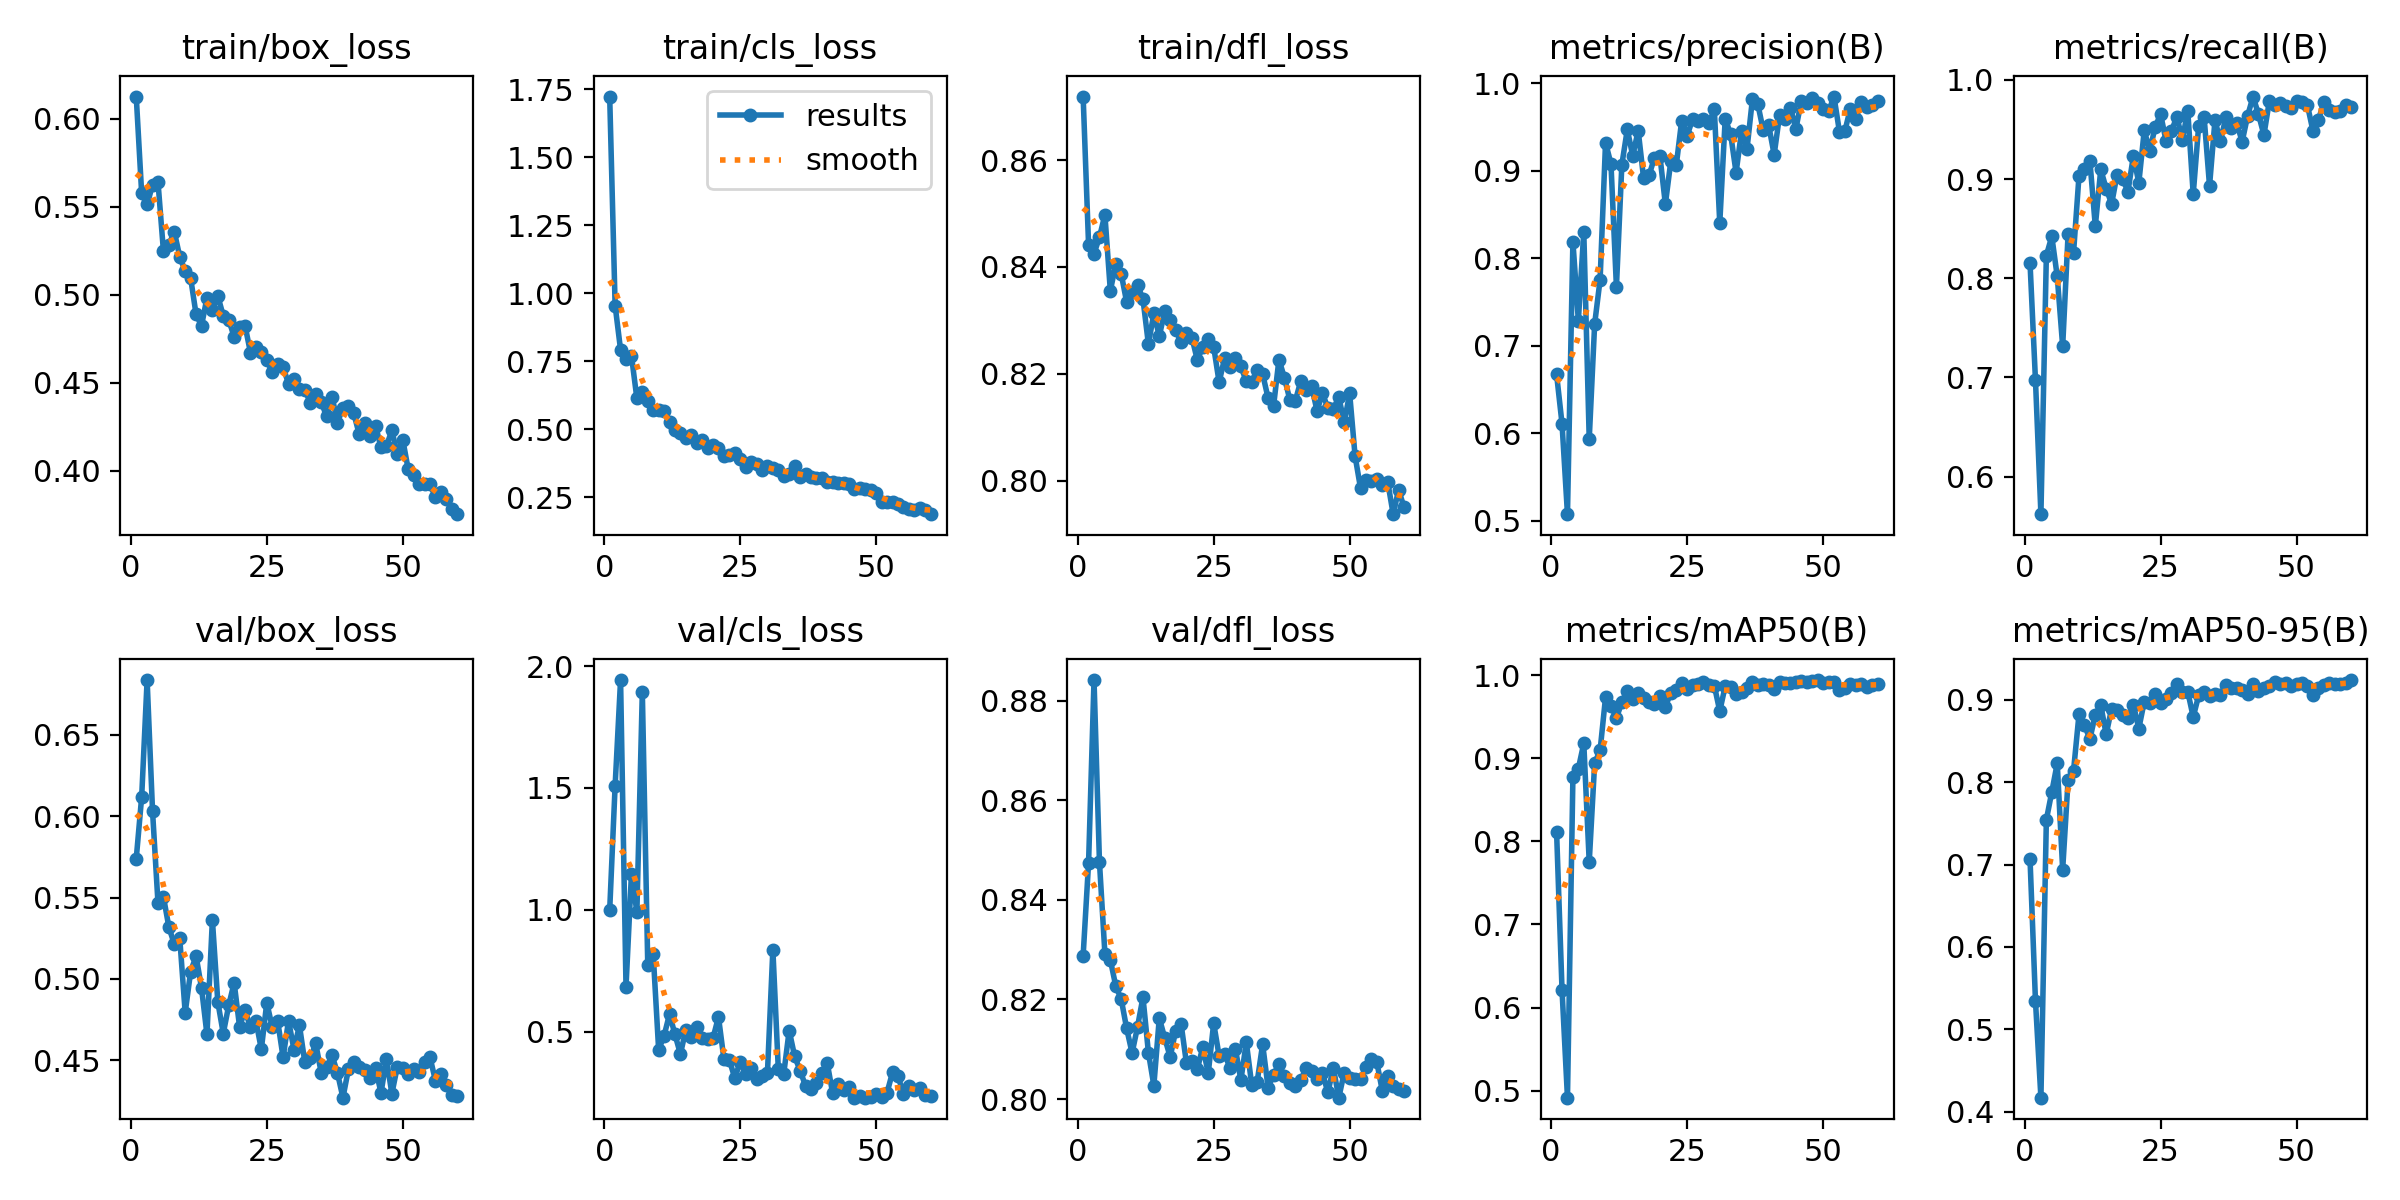

The table this chart was drawn from, first rows:
epoch, time, train/box_loss, train/cls_loss, train/dfl_loss, metrics/precision(B), metrics/recall(B), metrics/mAP50(B), metrics/mAP50-95(B), val/box_loss, val/cls_loss, val/dfl_loss, lr/pg0, lr/pg1, lr/pg2
1, 43.5, 0.6125, 1.723, 0.8719, 0.6675, 0.815, 0.8111, 0.7062, 0.5739, 0.998, 0.8288, 0.000407, 0.000407, 0.000407
2, 58.47, 0.5575, 0.9542, 0.8441, 0.611, 0.697, 0.6211, 0.5343, 0.6119, 1.51, 0.8475, 0.0008101, 0.0008101, 0.0008101
3, 74.15, 0.5512, 0.7914, 0.8425, 0.5076, 0.5621, 0.4915, 0.4172, 0.6837, 1.942, 0.8841, 0.001199, 0.001199, 0.001199
4, 89.68, 0.5623, 0.759, 0.8456, 0.8191, 0.8229, 0.8773, 0.7544, 0.6029, 0.6845, 0.8476, 0.001188, 0.001188, 0.001188
5, 106.2, 0.564, 0.7701, 0.8498, 0.7288, 0.8422, 0.8874, 0.7881, 0.5466, 1.147, 0.8292, 0.001167, 0.001167, 0.001167
6, 121.5, 0.5247, 0.6125, 0.8356, 0.8303, 0.8019, 0.9179, 0.8227, 0.5505, 0.9913, 0.828, 0.001147, 0.001147, 0.001147
7, 137, 0.5285, 0.6365, 0.8405, 0.5934, 0.7314, 0.7751, 0.6939, 0.5319, 1.893, 0.8227, 0.001126, 0.001126, 0.001126
8, 152.4, 0.5357, 0.6047, 0.8387, 0.7251, 0.8449, 0.894, 0.8029, 0.5213, 0.7721, 0.8201, 0.001106, 0.001106, 0.001106
9, 168.9, 0.5216, 0.5695, 0.8334, 0.7755, 0.8259, 0.9095, 0.814, 0.525, 0.8175, 0.8142, 0.001085, 0.001085, 0.001085
10, 184.7, 0.5133, 0.5704, 0.8354, 0.9324, 0.9033, 0.9732, 0.8821, 0.4792, 0.4256, 0.8093, 0.001064, 0.001064, 0.001064
11, 199.9, 0.5095, 0.5654, 0.8366, 0.9078, 0.9106, 0.9623, 0.8691, 0.5045, 0.4826, 0.8145, 0.001044, 0.001044, 0.001044
12, 215.2, 0.4889, 0.5253, 0.834, 0.7673, 0.9187, 0.9485, 0.8523, 0.5141, 0.5719, 0.8205, 0.001023, 0.001023, 0.001023
13, 230.8, 0.4824, 0.498, 0.8256, 0.9071, 0.8525, 0.9672, 0.8817, 0.4945, 0.4884, 0.8094, 0.001002, 0.001002, 0.001002
14, 246.9, 0.4983, 0.4873, 0.8313, 0.9472, 0.9097, 0.9811, 0.8935, 0.4659, 0.408, 0.8027, 0.0009819, 0.0009819, 0.0009819
15, 261.8, 0.4913, 0.4654, 0.827, 0.9172, 0.8904, 0.9707, 0.858, 0.5363, 0.5071, 0.8163, 0.0009612, 0.0009612, 0.0009612
16, 277.5, 0.4993, 0.4798, 0.8317, 0.946, 0.8751, 0.9781, 0.8893, 0.4858, 0.4784, 0.8123, 0.0009406, 0.0009406, 0.0009406
17, 293.1, 0.488, 0.4502, 0.8301, 0.8914, 0.9046, 0.9722, 0.8872, 0.4664, 0.5172, 0.8085, 0.00092, 0.00092, 0.00092
18, 308.5, 0.4859, 0.46, 0.8283, 0.8948, 0.9004, 0.9673, 0.8819, 0.4837, 0.4719, 0.8136, 0.0008994, 0.0008994, 0.0008994
19, 324.5, 0.476, 0.4302, 0.8259, 0.9152, 0.8874, 0.9653, 0.8777, 0.4976, 0.4703, 0.8152, 0.0008787, 0.0008787, 0.0008787
20, 339.8, 0.4815, 0.4416, 0.8276, 0.9169, 0.9234, 0.9753, 0.8939, 0.4706, 0.4738, 0.8072, 0.0008581, 0.0008581, 0.0008581
21, 355.5, 0.4825, 0.4307, 0.8268, 0.8619, 0.8963, 0.9618, 0.865, 0.4808, 0.5601, 0.8076, 0.0008375, 0.0008375, 0.0008375
22, 370.7, 0.4672, 0.4026, 0.8226, 0.9111, 0.9491, 0.9788, 0.8978, 0.4702, 0.387, 0.8061, 0.0008169, 0.0008169, 0.0008169
23, 386.8, 0.4705, 0.4041, 0.8251, 0.9063, 0.9285, 0.9815, 0.8963, 0.4743, 0.3834, 0.8104, 0.0007962, 0.0007962, 0.0007962
24, 402.5, 0.4676, 0.4112, 0.8265, 0.9574, 0.9524, 0.9903, 0.9067, 0.4568, 0.3093, 0.8052, 0.0007756, 0.0007756, 0.0007756
25, 418.3, 0.4628, 0.39, 0.825, 0.9401, 0.9656, 0.9836, 0.8966, 0.4854, 0.376, 0.8152, 0.000755, 0.000755, 0.000755
26, 433.8, 0.4562, 0.3605, 0.8184, 0.959, 0.9386, 0.9881, 0.9011, 0.4705, 0.3274, 0.8087, 0.0007344, 0.0007344, 0.0007344
27, 449.5, 0.4607, 0.3806, 0.8229, 0.957, 0.949, 0.9894, 0.908, 0.4743, 0.3497, 0.8091, 0.0007137, 0.0007137, 0.0007137
28, 465.8, 0.459, 0.3714, 0.8214, 0.9588, 0.9626, 0.9918, 0.919, 0.4518, 0.3064, 0.8063, 0.0006931, 0.0006931, 0.0006931
29, 482.1, 0.4495, 0.3508, 0.823, 0.9543, 0.9399, 0.9886, 0.9093, 0.4743, 0.3163, 0.8101, 0.0006725, 0.0006725, 0.0006725
30, 497.9, 0.4522, 0.363, 0.8214, 0.9703, 0.9688, 0.9872, 0.9097, 0.4566, 0.3295, 0.8038, 0.0006519, 0.0006519, 0.0006519
31, 514, 0.4463, 0.3559, 0.8186, 0.8401, 0.8848, 0.9566, 0.8789, 0.4715, 0.8366, 0.8114, 0.0006312, 0.0006312, 0.0006312
32, 531.1, 0.4461, 0.3488, 0.8185, 0.9596, 0.9536, 0.9866, 0.9052, 0.4487, 0.346, 0.8028, 0.0006106, 0.0006106, 0.0006106
33, 547.3, 0.4387, 0.3277, 0.8208, 0.9417, 0.9628, 0.9854, 0.9096, 0.4511, 0.327, 0.8035, 0.00059, 0.00059, 0.00059
34, 563.2, 0.4434, 0.3365, 0.82, 0.898, 0.8931, 0.9773, 0.9041, 0.4604, 0.5044, 0.811, 0.0005694, 0.0005694, 0.0005694
35, 579.1, 0.4392, 0.3625, 0.8155, 0.945, 0.9593, 0.9797, 0.9068, 0.4424, 0.3991, 0.8023, 0.0005487, 0.0005487, 0.0005487
36, 596, 0.431, 0.3249, 0.8139, 0.9246, 0.9381, 0.9845, 0.9061, 0.4458, 0.3403, 0.8049, 0.0005281, 0.0005281, 0.0005281
37, 612.4, 0.4421, 0.3357, 0.8227, 0.9816, 0.9622, 0.9918, 0.9183, 0.453, 0.2779, 0.807, 0.0005075, 0.0005075, 0.0005075
38, 628.3, 0.4275, 0.3228, 0.8193, 0.976, 0.9517, 0.9884, 0.9141, 0.4421, 0.2638, 0.8047, 0.0004869, 0.0004869, 0.0004869
39, 644.3, 0.4358, 0.3211, 0.8152, 0.9461, 0.9561, 0.9888, 0.9146, 0.427, 0.2873, 0.8033, 0.0004662, 0.0004662, 0.0004662
40, 661.5, 0.4366, 0.3218, 0.8149, 0.9519, 0.9379, 0.9878, 0.9113, 0.4444, 0.3287, 0.8027, 0.0004456, 0.0004456, 0.0004456
41, 677.5, 0.4326, 0.3038, 0.8186, 0.9184, 0.9637, 0.9832, 0.9063, 0.4488, 0.3702, 0.8038, 0.000425, 0.000425, 0.000425
42, 693.5, 0.4207, 0.3047, 0.8169, 0.964, 0.9833, 0.9917, 0.919, 0.4457, 0.2462, 0.8062, 0.0004044, 0.0004044, 0.0004044
43, 709.6, 0.4275, 0.3032, 0.8177, 0.9588, 0.9654, 0.9903, 0.9105, 0.4441, 0.2866, 0.8056, 0.0003837, 0.0003837, 0.0003837
44, 726.1, 0.4198, 0.3023, 0.8131, 0.9716, 0.9445, 0.991, 0.9145, 0.4392, 0.261, 0.804, 0.0003631, 0.0003631, 0.0003631
45, 741.6, 0.4256, 0.2969, 0.8163, 0.9481, 0.9789, 0.9914, 0.9163, 0.4452, 0.2741, 0.8052, 0.0003425, 0.0003425, 0.0003425
46, 757.8, 0.4134, 0.2806, 0.8136, 0.9804, 0.9751, 0.9932, 0.9217, 0.4299, 0.2288, 0.8014, 0.0003219, 0.0003219, 0.0003219
47, 774.1, 0.4143, 0.2843, 0.8134, 0.978, 0.9768, 0.9918, 0.9196, 0.4506, 0.2359, 0.8063, 0.0003012, 0.0003012, 0.0003012
48, 790.2, 0.423, 0.2798, 0.8156, 0.9833, 0.9733, 0.9929, 0.9204, 0.4295, 0.2294, 0.8003, 0.0002806, 0.0002806, 0.0002806
49, 806.1, 0.4094, 0.2747, 0.8109, 0.9776, 0.9713, 0.994, 0.9168, 0.4461, 0.2316, 0.8053, 0.00026, 0.00026, 0.00026
50, 822.2, 0.4178, 0.2659, 0.8163, 0.9708, 0.9786, 0.9901, 0.9189, 0.4455, 0.245, 0.8042, 0.0002394, 0.0002394, 0.0002394
51, 841.2, 0.401, 0.2312, 0.8046, 0.9679, 0.978, 0.9917, 0.9202, 0.4416, 0.2331, 0.8041, 0.0002188, 0.0002188, 0.0002188
52, 856.7, 0.398, 0.2319, 0.7986, 0.9849, 0.9746, 0.9912, 0.9169, 0.4448, 0.2499, 0.804, 0.0001981, 0.0001981, 0.0001981
53, 872, 0.3924, 0.2326, 0.8001, 0.9448, 0.949, 0.9815, 0.9059, 0.4425, 0.3329, 0.8065, 0.0001775, 0.0001775, 0.0001775
54, 887.7, 0.3927, 0.2232, 0.8, 0.9454, 0.9592, 0.985, 0.9143, 0.449, 0.3193, 0.8081, 0.0001569, 0.0001569, 0.0001569
55, 904, 0.3927, 0.2125, 0.8002, 0.971, 0.9776, 0.9897, 0.9172, 0.452, 0.2425, 0.8074, 0.0001363, 0.0001363, 0.0001363
56, 918.9, 0.3851, 0.2075, 0.7992, 0.9597, 0.9701, 0.9884, 0.9201, 0.4375, 0.2767, 0.8017, 0.0001156, 0.0001156, 0.0001156
57, 934.4, 0.3878, 0.203, 0.7997, 0.9781, 0.9678, 0.9887, 0.919, 0.4413, 0.2585, 0.8046, 9.5e-05, 9.5e-05, 9.5e-05
58, 949.8, 0.384, 0.2089, 0.7937, 0.9725, 0.9686, 0.9862, 0.9187, 0.4349, 0.2702, 0.8027, 7.4375e-05, 7.4375e-05, 7.4375e-05
59, 965, 0.3787, 0.2043, 0.7983, 0.9748, 0.975, 0.9883, 0.9204, 0.4289, 0.2411, 0.802, 5.375e-05, 5.375e-05, 5.375e-05
60, 981.3, 0.3755, 0.1872, 0.795, 0.9799, 0.9732, 0.9897, 0.9238, 0.4281, 0.2354, 0.8015, 3.3125e-05, 3.3125e-05, 3.3125e-05
